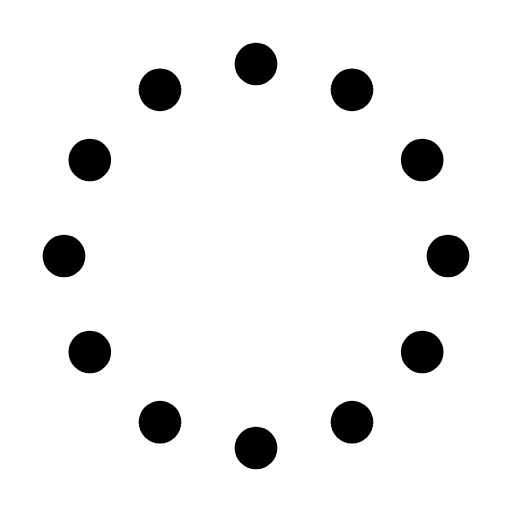
t = 0.00 s
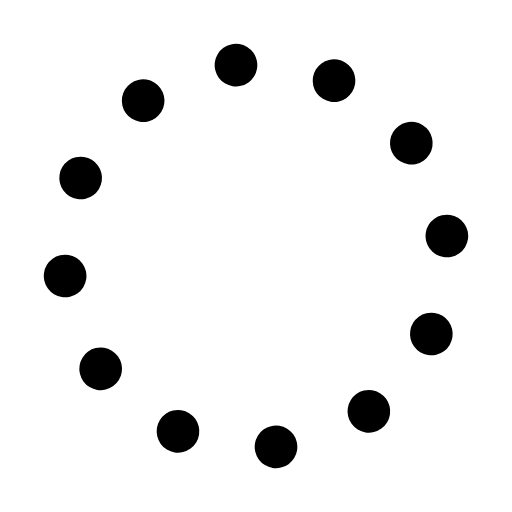
t = 0.60 s
t = 1.50 s: frame unchanged from t = 0.00 s, image omitted
t = 3.00 s: frame unchanged from t = 0.00 s, image omitted
t = 4.50 s: frame unchanged from t = 0.00 s, image omitted
t = 6.00 s: frame unchanged from t = 0.00 s, image omitted

The animated SVG that drew these frames (rendered in a browser with its animation timeline set to each time). Animation: 13 SMIL elements (animate=12,animateTransform=1); one cycle of 6.00 s, repeats indefinitely.

<svg xmlns="http://www.w3.org/2000/svg" width="3em" height="3em" viewBox="0 0 24 24"><g><circle cx="12" cy="3" r="1" fill="currentColor"><animate id="" attributeName="r" begin="0;.end-0.5s" calcMode="spline" dur="0.6s" keySplines=".27,.42,.37,.99;.53,0,.61,.73" values="1;2;1"/></circle><circle cx="16.5" cy="4.21" r="1" fill="currentColor"><animate id="" attributeName="r" begin=".begin+0.1s" calcMode="spline" dur="0.6s" keySplines=".27,.42,.37,.99;.53,0,.61,.73" values="1;2;1"/></circle><circle cx="7.5" cy="4.21" r="1" fill="currentColor"><animate id="" attributeName="r" begin=".begin+0.1s" calcMode="spline" dur="0.6s" keySplines=".27,.42,.37,.99;.53,0,.61,.73" values="1;2;1"/></circle><circle cx="19.79" cy="7.5" r="1" fill="currentColor"><animate id="" attributeName="r" begin=".begin+0.1s" calcMode="spline" dur="0.6s" keySplines=".27,.42,.37,.99;.53,0,.61,.73" values="1;2;1"/></circle><circle cx="4.21" cy="7.5" r="1" fill="currentColor"><animate id="" attributeName="r" begin=".begin+0.1s" calcMode="spline" dur="0.6s" keySplines=".27,.42,.37,.99;.53,0,.61,.73" values="1;2;1"/></circle><circle cx="21" cy="12" r="1" fill="currentColor"><animate id="" attributeName="r" begin=".begin+0.1s" calcMode="spline" dur="0.6s" keySplines=".27,.42,.37,.99;.53,0,.61,.73" values="1;2;1"/></circle><circle cx="3" cy="12" r="1" fill="currentColor"><animate id="" attributeName="r" begin=".begin+0.1s" calcMode="spline" dur="0.6s" keySplines=".27,.42,.37,.99;.53,0,.61,.73" values="1;2;1"/></circle><circle cx="19.79" cy="16.5" r="1" fill="currentColor"><animate id="" attributeName="r" begin=".begin+0.1s" calcMode="spline" dur="0.6s" keySplines=".27,.42,.37,.99;.53,0,.61,.73" values="1;2;1"/></circle><circle cx="4.21" cy="16.5" r="1" fill="currentColor"><animate id="" attributeName="r" begin=".begin+0.1s" calcMode="spline" dur="0.6s" keySplines=".27,.42,.37,.99;.53,0,.61,.73" values="1;2;1"/></circle><circle cx="16.5" cy="19.79" r="1" fill="currentColor"><animate id="" attributeName="r" begin=".begin+0.1s" calcMode="spline" dur="0.6s" keySplines=".27,.42,.37,.99;.53,0,.61,.73" values="1;2;1"/></circle><circle cx="7.5" cy="19.79" r="1" fill="currentColor"><animate id="" attributeName="r" begin=".begin+0.1s" calcMode="spline" dur="0.6s" keySplines=".27,.42,.37,.99;.53,0,.61,.73" values="1;2;1"/></circle><circle cx="12" cy="21" r="1" fill="currentColor"><animate id="" attributeName="r" begin=".begin+0.1s" calcMode="spline" dur="0.6s" keySplines=".27,.42,.37,.99;.53,0,.61,.73" values="1;2;1"/></circle><animateTransform attributeName="transform" dur="6s" repeatCount="indefinite" type="rotate" values="360 12 12;0 12 12"/></g></svg>
